4-way image classification set "dataset_v2" from GitHub (ashleycuarenta13-sud/Cacao_Grade_AI); label vocabulary: over fermented, partially fermented, unfermented, well fermented.

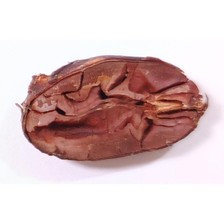
Label: well fermented

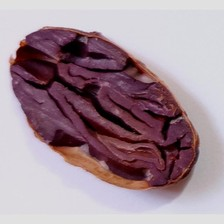
Label: partially fermented

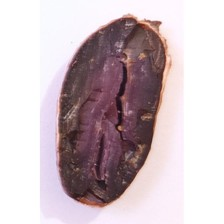
Label: partially fermented

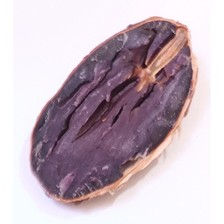
Label: partially fermented

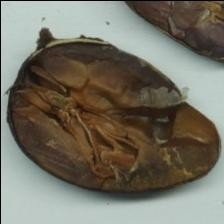
Label: over fermented

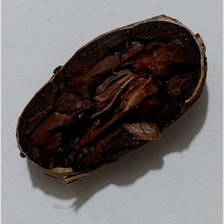
Label: over fermented
